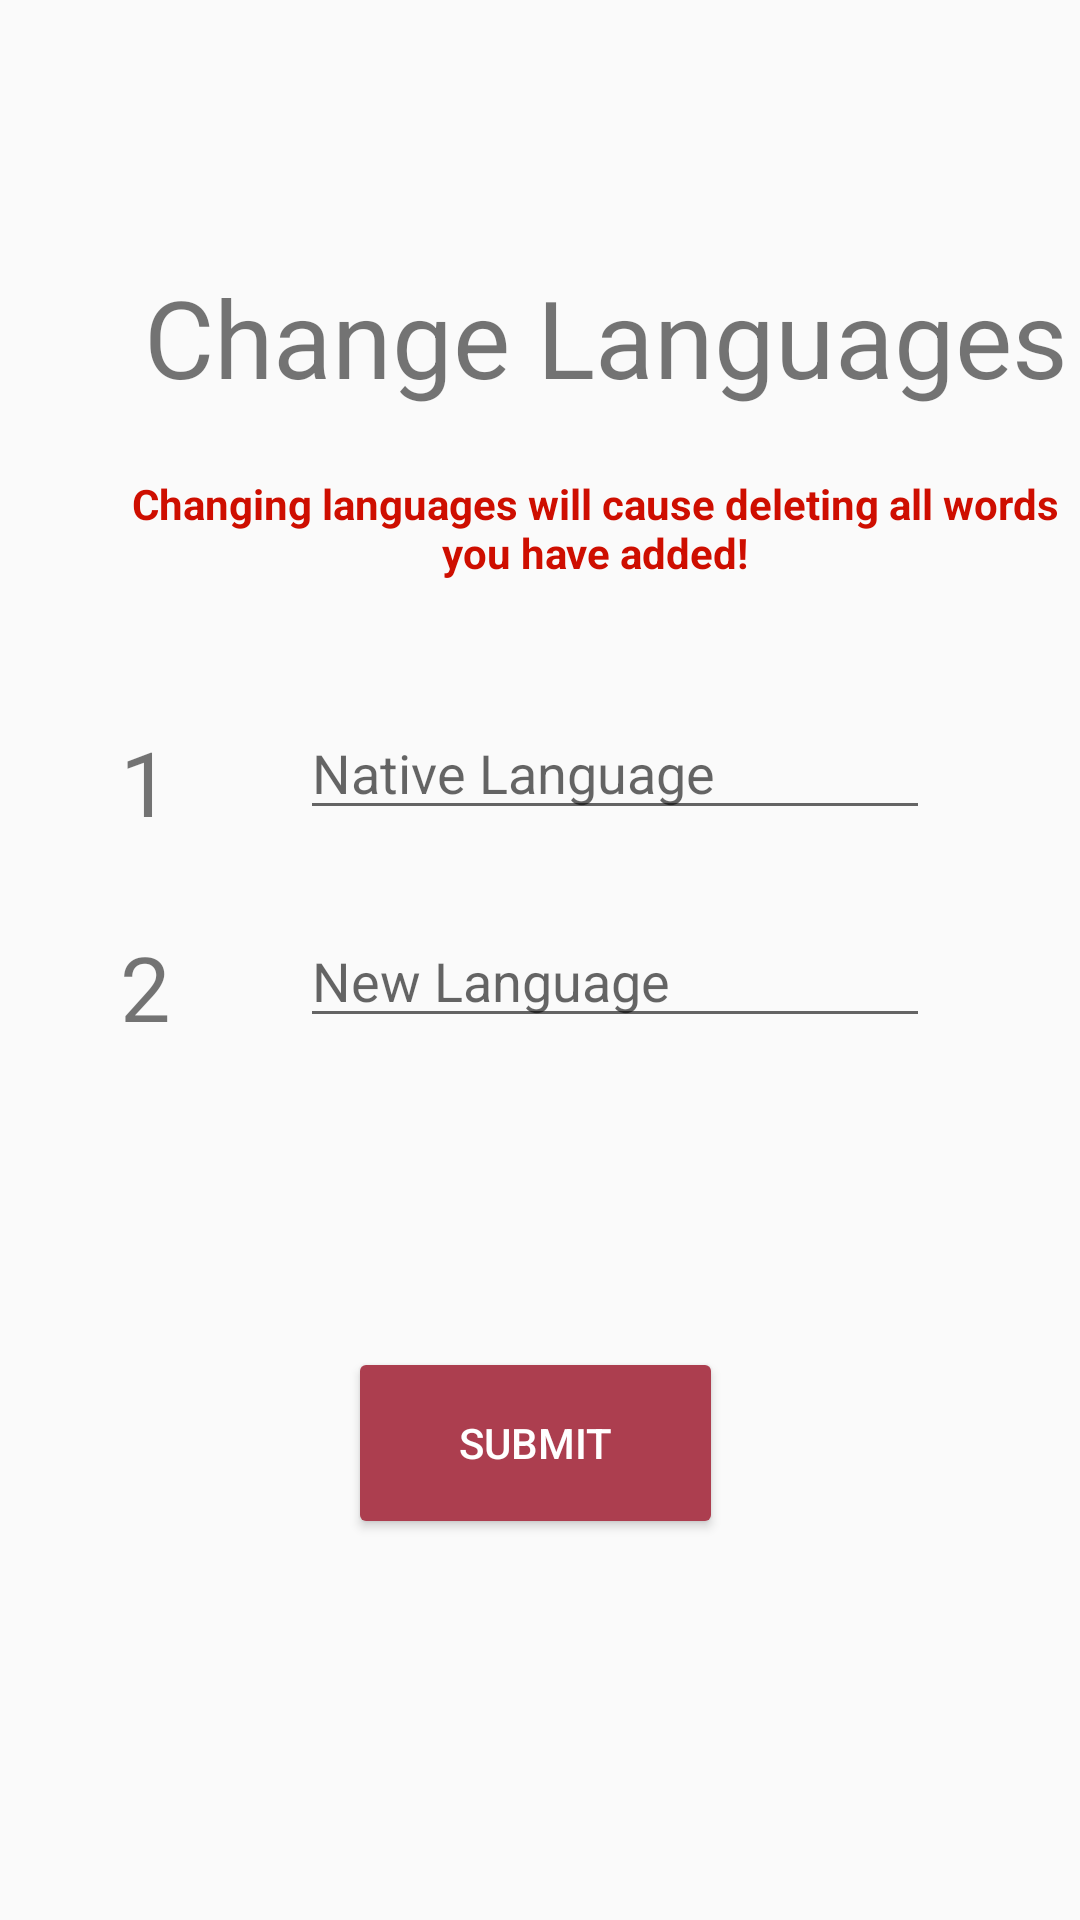

Reconstruct the res/layout file that produces this screen, plus the resources it refers to.
<!-- AndroidManifest.xml: application theme AppTheme -->
<!-- res/layout/fragment_change_languages.xml -->
<?xml version="1.0" encoding="utf-8"?>

<androidx.constraintlayout.widget.ConstraintLayout xmlns:android="http://schemas.android.com/apk/res/android"
    xmlns:app="http://schemas.android.com/apk/res-auto"
    xmlns:tools="http://schemas.android.com/tools"
    android:id="@+id/frameLayout"
    android:layout_width="match_parent"
    android:layout_height="match_parent"
    tools:context=".mainMenu.addWord.AddWord">

    <EditText
        android:id="@+id/secondLanguageEditText2"
        android:layout_width="wrap_content"
        android:layout_height="wrap_content"
        android:layout_marginStart="43dp"
        android:layout_marginTop="28dp"
        android:ems="10"
        android:hint="@string/newLanguage"
        android:inputType="textPersonName"
        app:layout_constraintStart_toEndOf="@+id/textView7"
        app:layout_constraintTop_toBottomOf="@+id/firstLanguageEditText2" />

    <TextView
        android:id="@+id/textView7"
        android:layout_width="wrap_content"
        android:layout_height="wrap_content"
        android:layout_marginStart="40dp"
        android:layout_marginTop="28dp"
        android:text="2"
        android:textSize="30sp"
        app:layout_constraintStart_toStartOf="parent"
        app:layout_constraintTop_toBottomOf="@+id/textView3" />

    <EditText
        android:id="@+id/firstLanguageEditText2"
        android:layout_width="wrap_content"
        android:layout_height="wrap_content"
        android:layout_marginStart="43dp"
        android:layout_marginTop="40dp"
        android:ems="10"
        android:hint="@string/nativeLanguage"
        android:inputType="textPersonName"
        app:layout_constraintStart_toEndOf="@+id/textView3"
        app:layout_constraintTop_toBottomOf="@+id/changeLanguagesWarningTextView" />

    <Button
        android:id="@+id/submitLanguagesButton2"
        android:layout_width="125dp"
        android:layout_height="64dp"
        android:layout_marginStart="161dp"
        android:layout_marginTop="103dp"
        android:layout_marginEnd="164dp"
        android:backgroundTint="@color/accent2"
        android:text="@string/submitButton"
        android:textColor="#FFFFFF"
        app:layout_constraintEnd_toEndOf="parent"
        app:layout_constraintStart_toStartOf="parent"
        app:layout_constraintTop_toBottomOf="@+id/secondLanguageEditText2" />

    <TextView
        android:id="@+id/textView3"
        android:layout_width="wrap_content"
        android:layout_height="wrap_content"
        android:layout_marginStart="40dp"
        android:layout_marginTop="45dp"
        android:text="1"
        android:textSize="30sp"
        app:layout_constraintStart_toStartOf="parent"
        app:layout_constraintTop_toBottomOf="@+id/changeLanguagesWarningTextView" />

    <TextView
        android:id="@+id/changeLanguagesTextView"
        android:layout_width="wrap_content"
        android:layout_height="wrap_content"
        android:layout_marginStart="48dp"
        android:layout_marginTop="88dp"
        android:text="@string/nav_changeLanguage"
        android:textAlignment="center"
        android:textSize="36sp"
        app:layout_constraintStart_toStartOf="parent"
        app:layout_constraintTop_toTopOf="parent" />

    <TextView
        android:id="@+id/changeLanguagesWarningTextView"
        android:layout_width="317dp"
        android:layout_height="37dp"
        android:layout_marginStart="40dp"
        android:layout_marginTop="22dp"
        android:text="@string/changeLanguagesWarning"
        android:textAlignment="center"
        android:textColor="@color/red"
        android:textStyle="bold"
        app:layout_constraintStart_toStartOf="parent"
        app:layout_constraintTop_toBottomOf="@+id/changeLanguagesTextView" />

</androidx.constraintlayout.widget.ConstraintLayout>
<!-- resources referenced by this layout -->
<resources>
  <color name="accent2">#AC3E4F</color>
  <color name="red">#CE0E00</color>
  <string name="changeLanguagesWarning">Changing languages will cause deleting all words you have added!</string>
  <string name="nativeLanguage">Native Language</string>
  <string name="nav_changeLanguage">Change Languages</string>
  <string name="newLanguage">New Language</string>
  <string name="submitButton">Submit</string>
  <style name="AppTheme" parent="Theme.AppCompat.DayNight.NoActionBar">
          
          <item name="colorPrimary">#720026</item>
          <item name="colorPrimaryDark">#4F000B</item>
          <item name="colorAccent">#CE4257</item>
          <item name="toolbarStyle">@style/ToolbarTheme</item>
  
  
          <item name="android:navigationBarColor">#CE4257</item>
      </style>
  <style name="ToolbarTheme" parent="Widget.AppCompat.Toolbar">
          <item name="android:background">#720026</item>
          <item name="android:textColorPrimary">@android:color/white</item>
      </style>
</resources>
